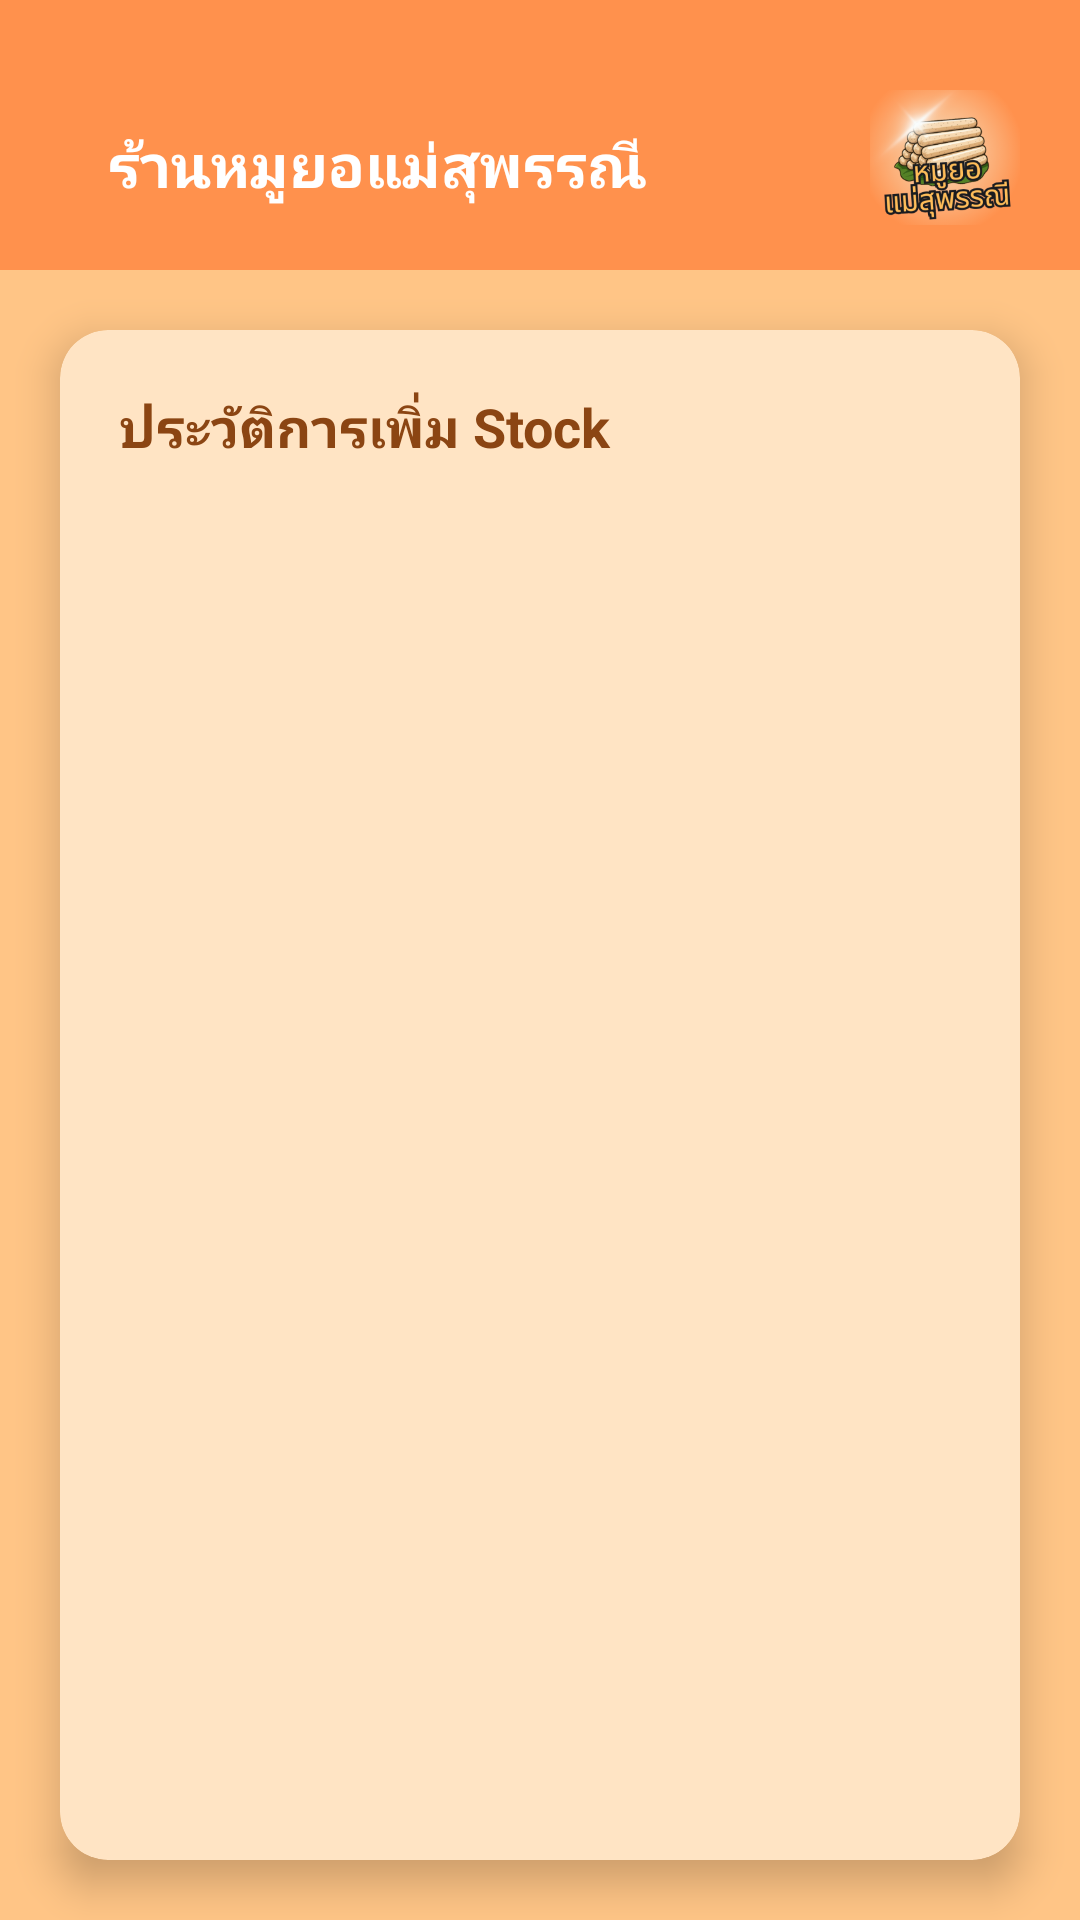

Here is an Android app screen rendered from its layout file. Give the layout XML and the strings, colors and styles it references.
<!-- AndroidManifest.xml: application theme Theme.ApplicationForMaeSuphanneeMooYor -->
<!-- res/layout/fragment_home.xml -->
<?xml version="1.0" encoding="utf-8"?>
<androidx.constraintlayout.widget.ConstraintLayout
    xmlns:android="http://schemas.android.com/apk/res/android"
    xmlns:app="http://schemas.android.com/apk/res-auto"
    xmlns:tools="http://schemas.android.com/tools"
    android:id="@+id/homeFragment"
    android:layout_width="match_parent"
    android:layout_height="match_parent"
    android:background="#FFC586">

    
    <androidx.appcompat.widget.Toolbar
        android:id="@+id/toolbar"
        android:layout_width="match_parent"
        android:layout_height="90dp"
        android:background="#FF914D"
        android:paddingVertical="10dp"
        app:layout_constraintTop_toTopOf="parent"
        app:layout_constraintStart_toStartOf="parent"
        app:layout_constraintEnd_toEndOf="parent">

        <LinearLayout
            android:layout_width="match_parent"
            android:layout_height="wrap_content"
            android:orientation="horizontal"
            android:gravity="center_vertical">

            <TextView
                android:layout_width="0dp"
                android:layout_height="wrap_content"
                android:layout_weight="1"
                android:layout_marginStart="20dp"
                android:layout_marginTop="10dp"
                android:text="ร้านหมูยอแม่สุพรรณี"
                android:textColor="@android:color/white"
                android:textSize="20sp"
                android:textStyle="bold"/>

            <ImageView
                android:layout_width="50dp"
                android:layout_height="50dp"
                android:layout_marginEnd="20dp"
                android:contentDescription="logo"
                android:layout_marginTop="10dp"
                android:src="@drawable/logo"
                android:scaleType="centerCrop"/>

        </LinearLayout>

    </androidx.appcompat.widget.Toolbar>

    
    <androidx.cardview.widget.CardView
        android:id="@+id/mainCard"
        android:layout_width="match_parent"
        android:layout_height="0dp"
        android:layout_margin="20dp"
        app:cardCornerRadius="16dp"
        app:cardElevation="8dp"
        app:cardBackgroundColor="#FFE4C4"
        app:layout_constraintTop_toBottomOf="@+id/toolbar"
        app:layout_constraintBottom_toBottomOf="parent"
        app:layout_constraintStart_toStartOf="parent"
        app:layout_constraintEnd_toEndOf="parent">

        <LinearLayout
            android:layout_width="match_parent"
            android:layout_height="match_parent"
            android:orientation="vertical"
            android:padding="20dp">

            
            <TextView
                android:layout_width="wrap_content"
                android:layout_height="wrap_content"
                android:text="ประวัติการเพิ่ม Stock"
                android:textColor="#8B4513"
                android:textSize="18sp"
                android:textStyle="bold"
                android:layout_marginBottom="16dp"/>

            
            <ScrollView
                android:layout_width="match_parent"
                android:layout_height="match_parent"
                android:fillViewport="true">

                <LinearLayout
                    android:id="@+id/stockLogsContainer"
                    android:layout_width="match_parent"
                    android:layout_height="wrap_content"
                    android:orientation="vertical">
                    
                </LinearLayout>

            </ScrollView>

        </LinearLayout>

    </androidx.cardview.widget.CardView>

</androidx.constraintlayout.widget.ConstraintLayout>
<!-- resources referenced by this layout -->
<resources>
  <!-- drawable logo: png bitmap (drawable, 68406 bytes) -->
  <style name="Theme.ApplicationForMaeSuphanneeMooYor" parent="Base.Theme.ApplicationForMaeSuphanneeMooYor" />
  <style name="Base.Theme.ApplicationForMaeSuphanneeMooYor" parent="Theme.Material3.DayNight.NoActionBar">
          
          
      </style>
</resources>
